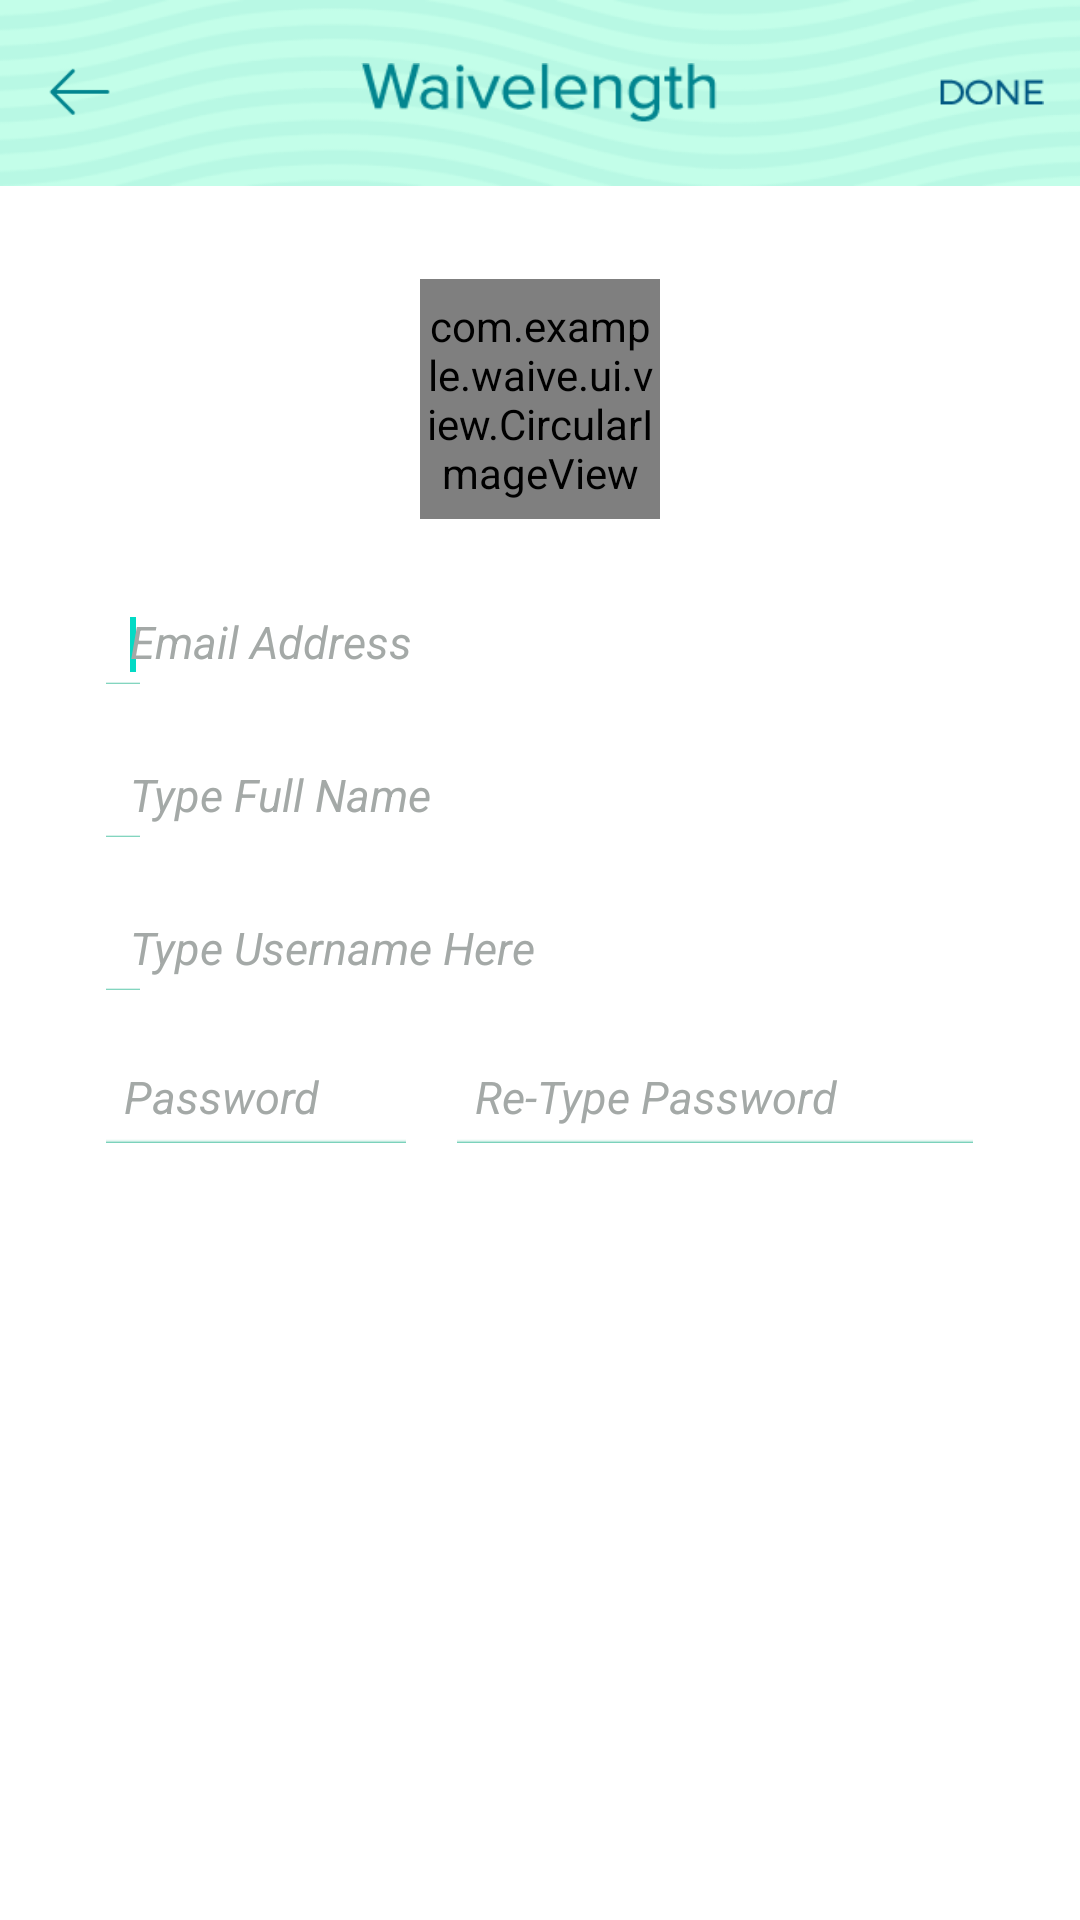

Produce the Android XML layout that renders to this screen, including the resource entries it uses.
<!-- AndroidManifest.xml: application theme AppTheme -->
<!-- res/layout/activity_signup.xml -->
<?xml version="1.0" encoding="utf-8"?>

<RelativeLayout xmlns:android="http://schemas.android.com/apk/res/android"
    android:layout_width="match_parent"
    android:layout_height="match_parent" >

        <RelativeLayout
            android:id="@+id/navbarLayout"
            android:layout_width="match_parent"
            android:layout_height="@dimen/navbar_height"
            >

            <ImageView
                android:id="@+id/imageView1"
                android:layout_width="wrap_content"
                android:layout_height="wrap_content"
                android:background="@drawable/nav_bg3" />

            <ImageView
                android:id="@+id/imageView2"
                android:layout_width="119dp"
                android:layout_height="20dp"
                android:layout_centerInParent="true"
                android:background="@drawable/wave" />
            
            <ImageButton
                android:id="@+id/backButton"
                android:layout_width="29dp"
                android:layout_height="29dp"
                android:layout_centerVertical="true"
                android:layout_marginStart="12dp"
                android:layout_alignParentStart="true"
                android:background="@drawable/lft_arrow" />

            <ImageButton
                android:id="@+id/doneButton"
                android:layout_width="35dp"
                android:layout_height="9dp"
                android:layout_centerVertical="true"
                android:layout_alignParentEnd="true"
                android:layout_marginEnd="12dp"
                android:padding="10dp"
                android:background="@drawable/done" />
            
        </RelativeLayout>

        <RelativeLayout
            android:layout_width="match_parent"
            android:layout_height="match_parent"
            android:layout_below="@+id/navbarLayout"
            android:background="#ffffff"
            >

            <com.example.waive.ui.view.CircularImageView
                android:id="@+id/addPhotoButton"
                android:layout_width="@dimen/addphoto_btn_size"
                android:layout_height="@dimen/addphoto_btn_size"
                android:layout_alignParentTop="true"
                android:layout_centerHorizontal="true"
                android:layout_marginTop="31dp"
                android:clickable="true"
                android:background="@drawable/add_photo_btn"/>
            
            <EditText
                android:id="@+id/emailText"
                android:layout_width="289dp"
                android:layout_height="27dp"
                android:layout_below="@+id/addPhotoButton"
                android:layout_centerHorizontal="true"
                android:layout_marginTop="28dp"
                android:background="@drawable/input_bdr"
                android:ems="10"
                android:hint="@string/email_hint"
                android:inputType="textEmailAddress"
                android:singleLine="true"
                android:textColorHint="@color/hint_text_color"
                android:textSize="@dimen/hint_text_size"
                android:textStyle="italic" >

                <requestFocus />
            </EditText>

            <EditText
                android:id="@+id/fullnameText"
                android:layout_width="289dp"
                android:layout_height="27dp"
                android:layout_below="@+id/emailText"
                android:layout_centerHorizontal="true"
                android:layout_marginTop="24dp"
                android:background="@drawable/input_bdr"
                android:ems="10"
                android:hint="@string/fullname_hint"
                android:singleLine="true"
                android:textColorHint="@color/hint_text_color"
                android:textSize="@dimen/hint_text_size"
                android:textStyle="italic" >

            </EditText>

            <EditText
                android:id="@+id/usernameText"
                android:layout_width="289dp"
                android:layout_height="27dp"
                android:layout_below="@+id/fullnameText"
                android:layout_centerHorizontal="true"
                android:layout_marginTop="24dp"
                android:background="@drawable/input_bdr"
                android:ems="10"
                android:hint="@string/username_hint"
                android:singleLine="true"
                android:textColorHint="@color/hint_text_color"
                android:textSize="@dimen/hint_text_size"
                android:textStyle="italic" >

            </EditText>

            <EditText
                android:id="@+id/pwText"
                android:layout_width="100dp"
                android:layout_height="27dp"
                android:layout_alignStart="@+id/emailText"
                android:layout_below="@+id/usernameText"
                android:layout_marginTop="24dp"
                android:background="@drawable/input_halfbdr"
                android:ems="10"
                android:hint="@string/pw_hint"
                android:inputType="textPassword"
                android:singleLine="true"
                android:textColorHint="@color/hint_text_color"
                android:textSize="@dimen/hint_text_size"
                android:textStyle="italic" >

            </EditText>

            <EditText
                android:id="@+id/repwText"
                android:layout_width="172dp"
                android:layout_height="27dp"
                android:layout_alignEnd="@+id/emailText"
                android:layout_below="@+id/usernameText"
                android:layout_marginTop="24dp"
                android:background="@drawable/input_halfbdr"
                android:ems="10"
                android:hint="@string/repw_hint"
                android:inputType="textPassword"
                android:singleLine="true"
                android:textColorHint="@color/hint_text_color"
                android:textSize="@dimen/hint_text_size"
                android:textStyle="italic" >

            </EditText>
            
        </RelativeLayout>

</RelativeLayout>
<!-- resources referenced by this layout -->
<resources>
  <color name="hint_text_color">#a4a9a7</color>
  <dimen name="addphoto_btn_size">80dp</dimen>
  <dimen name="hint_text_size">15sp</dimen>
  <dimen name="navbar_height">62dp</dimen>
  <!-- drawable add_photo_btn (drawable-hdpi) -->
  <?xml version="1.0" encoding="utf-8"?>
  
  <selector xmlns:android="http://schemas.android.com/apk/res/android">
     <item android:drawable="@drawable/add_photo_pressed"
          android:state_pressed="true" />
      <item android:drawable="@drawable/add_photo"
          android:state_focused="true" />
      <item android:drawable="@drawable/add_photo" />
      
  </selector>
  <!-- drawable done: png bitmap (drawable-hdpi, 1516 bytes) -->
  <!-- drawable lft_arrow: png bitmap (drawable-hdpi, 531 bytes) -->
  <!-- drawable nav_bg3: png bitmap (drawable-hdpi, 44223 bytes) -->
  <!-- drawable wave: png bitmap (drawable-hdpi, 3142 bytes) -->
  <string name="email_hint">Email Address</string>
  <string name="fullname_hint">Type Full Name</string>
  <string name="pw_hint">Password</string>
  <string name="repw_hint">Re-Type Password</string>
  <string name="username_hint">Type Username Here</string>
  <!-- drawable add_photo_pressed: png bitmap (drawable-hdpi, 7137 bytes) -->
  <!-- drawable add_photo: png bitmap (drawable-hdpi, 7191 bytes) -->
</resources>
